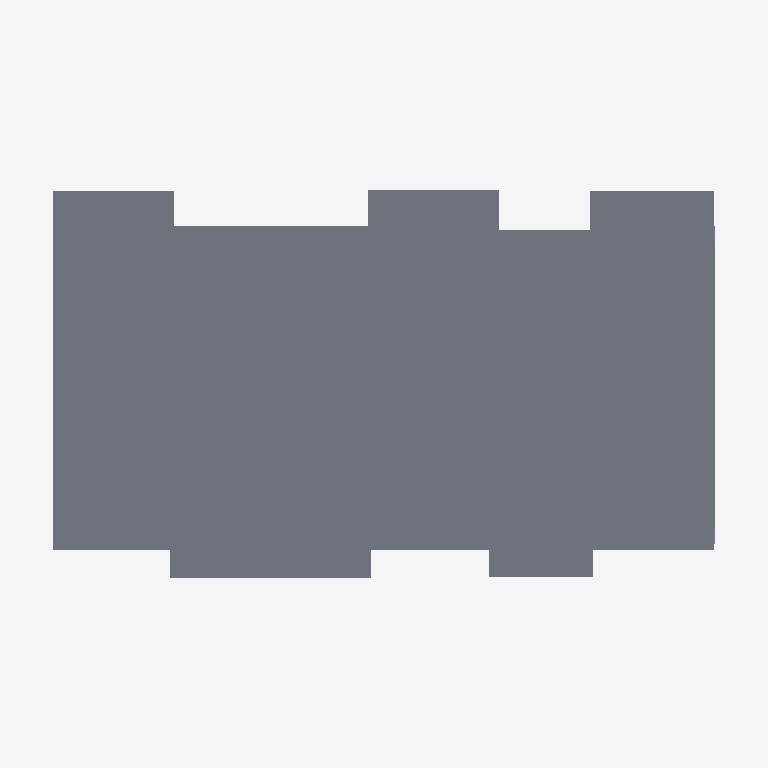
Plan cut of the same IFC building model at storey 'Level 2' (level 5.60 m, cut at 7.00 m), seen from above with north up, elements coloured by IFC class: 3 beams (green), 1 slab (grey). Cut surfaces are drawn darker.
Extent 17.9 m × 9.7 m × 7.7 m (x, y, z). Storeys (4): Level -1 at -1.60 m; Level 0 at 0.00 m; Level 1 at 2.80 m; Level 2 at 5.60 m. Elements (89): 51 IfcBeam, 24 IfcColumn, 12 IfcFooting, 2 IfcSlab.

HEADER;
FILE_DESCRIPTION(('ViewDefinition [ReferenceView_V1.2]','RevitIdentifiers [VersionGUID: 013e09cf-ae2f-49d6-b1b0-81c030039711, NumberOfSaves: 11]','CoordinateReference [CoordinateBase: Shared Coordinates, ProjectSite: Default Site]','ExchangeRequirement [Structural]'),'2;1');
FILE_NAME('CASA TIPO 11111.ifc','2025-04-27T22:13:42',(''),(''),'ODA IFC SDK 22.8','22.1.70.9 - IFC 22.7.0.0 - Default UI','');
FILE_SCHEMA(('IFC4'));
ENDSEC;
DATA;
#107=IFCPROJECT('1cURdUbjDEJhIrZK9L51$M',#20,'Project Number',$,$,'Project Name','Project Status',(#102),#99);
#128=IFCSITE('1cURdUbjDEJhIrZK9L51$K',#20,'Default',$,$,#127,$,$,.ELEMENT.,$,$,$,$,$);
#110=IFCBUILDING('1cURdUbjDEJhIrZK9L51$N',#20,'',$,$,#16,$,'',.ELEMENT.,$,$,$);
#114=IFCBUILDINGSTOREY('1cURdUbjDEJhIrZKAgxRm_',#20,'Level -1',$,'Level:8mm Head',#113,$,'Level -1',.ELEMENT.,-1600.0);
#117=IFCBUILDINGSTOREY('1cURdUbjDEJhIrZKAgxRmf',#20,'Level 0',$,'Level:8mm Head',#116,$,'Level 0',.ELEMENT.,0.0);
#121=IFCBUILDINGSTOREY('1cURdUbjDEJhIrZKAgxRms',#20,'Level 1',$,'Level:8mm Head',#120,$,'Level 1',.ELEMENT.,2800.0);
#125=IFCBUILDINGSTOREY('1cURdUbjDEJhIrZKAgxRm$',#20,'Level 2',$,'Level:8mm Head',#124,$,'Level 2',.ELEMENT.,5600.0);
#3898=IFCSLAB('3aTnDTRUf3aPpeHNVYb11x',#20,'Floor:Generic 200mm:424327',$,'Floor:Generic 200mm',#3885,#3897,'424327',.FLOOR.);
#3693=IFCBEAM('0Bl0khqE5CRu4G24Ko5Z0S',#20,'M_Concrete-Rectangular Beam:250 x 500mm:420168',$,'M_Concrete-Rectangular Beam:250 x 500mm',#3692,#3689,'420168',.BEAM.);
#3491=IFCBEAM('0Bl0khqE5CRu4G24Ko5Z0K',#20,'M_Concrete-Rectangular Beam:250 x 500mm:420160',$,'M_Concrete-Rectangular Beam:250 x 500mm',#3490,#3487,'420160',.BEAM.);
#3761=IFCBEAM('0Bl0khqE5CRu4G24Ko5Z0U',#20,'M_Concrete-Rectangular Beam:250 x 500mm:420170',$,'M_Concrete-Rectangular Beam:250 x 500mm',#3760,#3757,'420170',.BEAM.);
ENDSEC;